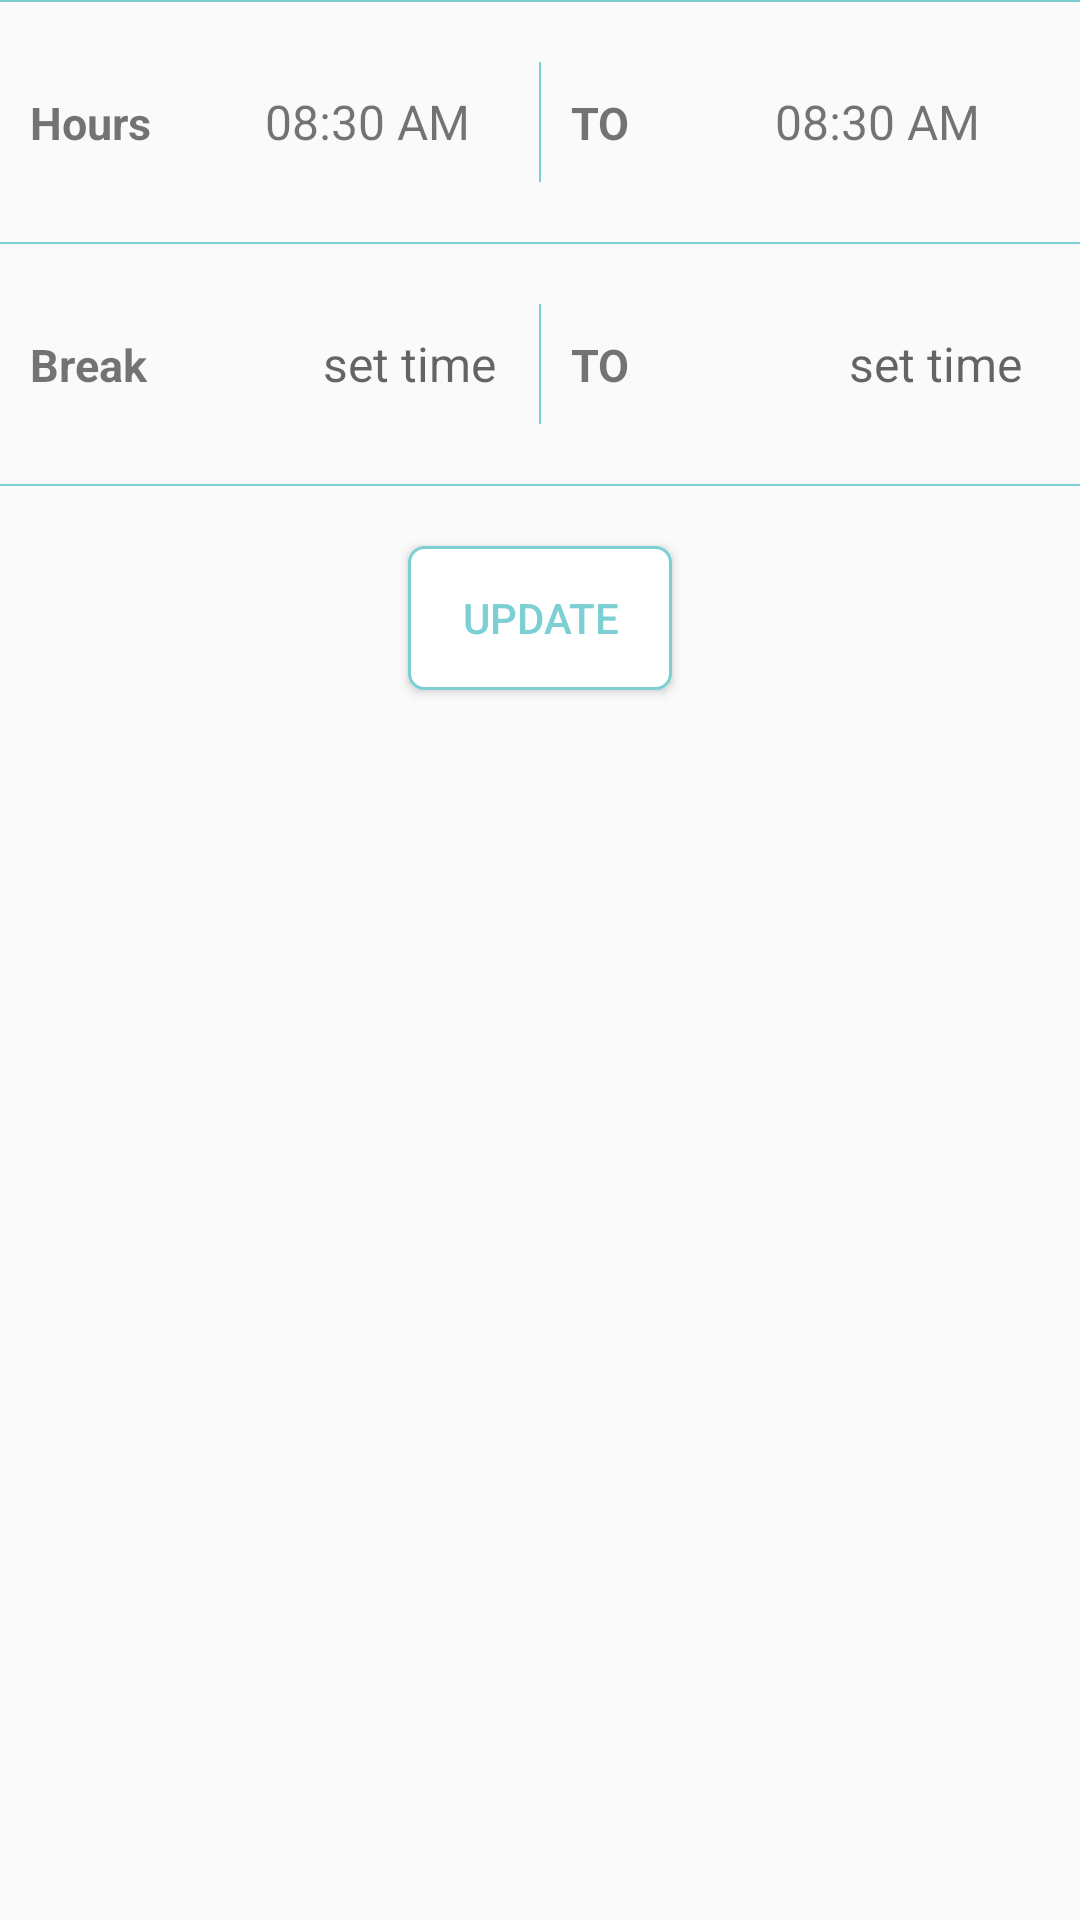

Layout XML and referenced resources for this Android screen:
<!-- AndroidManifest.xml: application theme AppTheme -->
<!-- res/layout/custom_dialoge_layout.xml -->
<?xml version="1.0" encoding="utf-8"?>
<LinearLayout
    xmlns:android="http://schemas.android.com/apk/res/android"
    android:layout_width="300sp"
    android:layout_height="250sp"
    android:layout_gravity="center"
    android:orientation="vertical">

    <View
        android:layout_width="match_parent"
        android:layout_height="0.5dp"
        android:background="@color/colorPrimary" />


    <LinearLayout
        android:layout_width="match_parent"
        android:layout_height="wrap_content"
        android:orientation="horizontal"
        android:layout_marginTop="20sp"
        android:weightSum="2">

        <LinearLayout
            android:layout_width="match_parent"
            android:layout_height="wrap_content"
            android:layout_gravity="center"
            android:layout_weight="1"
            android:orientation="horizontal">

            <TextView
                android:layout_width="wrap_content"
                android:layout_height="wrap_content"
                android:layout_marginLeft="10dp"
                android:layout_weight="1"
                android:text="Hours"
                android:textSize="15dp"
                android:textStyle="bold" />


            <TextView
                android:id="@+id/tv_dialoge_from"
                android:layout_width="wrap_content"
                android:layout_height="wrap_content"
                android:layout_marginLeft="15dp"
                android:layout_weight="1"
                android:text="@string/time"
                android:textSize="16dp" />


        </LinearLayout>

        <View
            android:layout_width="0.5dp"
            android:layout_height="40dp"
            android:background="@color/colorPrimary"></View>

        <LinearLayout
            android:layout_width="match_parent"
            android:layout_height="wrap_content"
            android:layout_gravity="center"
            android:layout_weight="1"
            android:orientation="horizontal">

            <TextView
                android:layout_width="wrap_content"
                android:layout_height="wrap_content"
                android:layout_marginLeft="10dp"
                android:layout_weight="1"
                android:text="@string/to"
                android:textSize="15dp"
                android:textStyle="bold" />


            <TextView
                android:id="@+id/tv_dialoge_to"
                android:layout_width="wrap_content"
                android:layout_height="wrap_content"
                android:layout_marginLeft="15dp"
                android:layout_weight="1"
                android:text="@string/time"
                android:textSize="16dp" />


        </LinearLayout>

    </LinearLayout>


    <View
        android:layout_width="match_parent"
        android:layout_height="0.5dp"
        android:layout_marginTop="20sp"
        android:background="@color/colorPrimary" />


    <LinearLayout
        android:layout_width="match_parent"
        android:layout_height="wrap_content"
        android:orientation="horizontal"
        android:layout_marginTop="20dp"
        android:weightSum="2">

        <LinearLayout
            android:layout_width="match_parent"
            android:layout_height="wrap_content"
            android:layout_gravity="center"
            android:layout_weight="1"
            android:orientation="horizontal">

            <TextView
                android:layout_width="wrap_content"
                android:layout_height="wrap_content"
                android:layout_marginLeft="10dp"
                android:layout_weight="1"
                android:text="Break"
                android:textSize="15dp"
                android:textStyle="bold" />


            <TextView
                android:id="@+id/dialoge_break_from"
                android:layout_width="wrap_content"
                android:layout_height="40sp"
                android:gravity="center"
                android:layout_marginLeft="15dp"
                android:layout_weight="1"
                android:hint="set time"
                android:cursorVisible="false"
                android:clickable="true"
                android:background="@drawable/edittextshape"
                android:textSize="16dp" />


        </LinearLayout>

        <View
            android:layout_width="0.5dp"
            android:layout_height="40dp"
            android:background="@color/colorPrimary"></View>

        <LinearLayout
            android:layout_width="match_parent"
            android:layout_height="wrap_content"
            android:layout_gravity="center"
            android:layout_weight="1"
            android:orientation="horizontal">

            <TextView
                android:layout_width="wrap_content"
                android:layout_height="wrap_content"
                android:layout_marginLeft="10dp"
                android:layout_weight="1"
                android:text="@string/to"
                android:textSize="15dp"
                android:textStyle="bold" />


            <TextView
                android:id="@+id/dialog_break_to"
                android:layout_width="wrap_content"
                android:layout_height="40sp"
                android:layout_marginLeft="15dp"
                android:layout_weight="1"
                android:hint="set time"
                android:gravity="center"
                android:cursorVisible="false"
                android:clickable="true"
                android:background="@drawable/edittextshape"
                android:textSize="16dp" />


        </LinearLayout>

    </LinearLayout>

    <View
        android:layout_width="match_parent"
        android:layout_height="0.5dp"
        android:layout_marginTop="20sp"
        android:background="@color/colorPrimary" />

    <Button
        android:id="@+id/update"
        android:layout_width="wrap_content"
        android:layout_height="wrap_content"
        android:text="Update"
        android:textColor="@color/colorPrimary"
        android:background="@drawable/btnripple"
        android:layout_gravity="center"
        android:layout_marginTop="20dp"/>


</LinearLayout>
<!-- resources referenced by this layout -->
<resources>
  <color name="colorPrimary">#7CD0D3</color>
  <!-- drawable btnripple (drawable-xxhdpi) -->
  <?xml version="1.0" encoding="utf-8"?>
  <selector xmlns:android="http://schemas.android.com/apk/res/android">
  
      <item android:state_pressed="true">
          <shape android:shape="rectangle">
              <corners android:radius="5dp" />
              <stroke android:width="3px" android:color="@color/colorviolet"></stroke>
              <solid android:color="@color/white" />
          </shape>
      </item>
  
      <item android:state_focused="true">
          <shape android:shape="rectangle">
              <corners android:radius="5dp" />
              <stroke android:width="3px" android:color="@color/colorviolet"></stroke>
              <solid android:color="@color/white" />
          </shape>
      </item>
      <item>
          <shape android:shape="rectangle">
              <corners android:radius="5dp" />
              <stroke android:width="3px" android:color="@color/colorviolet"></stroke>
              <solid android:color="@color/white" />
          </shape>
      </item>
  </selector>
  <string name="time">08:30 AM</string>
  <string name="to">TO</string>
  <style name="AppTheme" parent="Theme.AppCompat.Light.DarkActionBar">
          
          <item name="colorPrimary">@color/colorPrimary</item>
          <item name="colorPrimaryDark">@color/colorPrimaryDark</item>
          <item name="colorAccent">@color/colorAccent</item>
      </style>
  <color name="colorviolet">#7CD0D3</color>
  <color name="white">#FFF</color>
  <color name="colorPrimaryDark">#A3A3A3</color>
  <color name="colorAccent">#000</color>
</resources>
